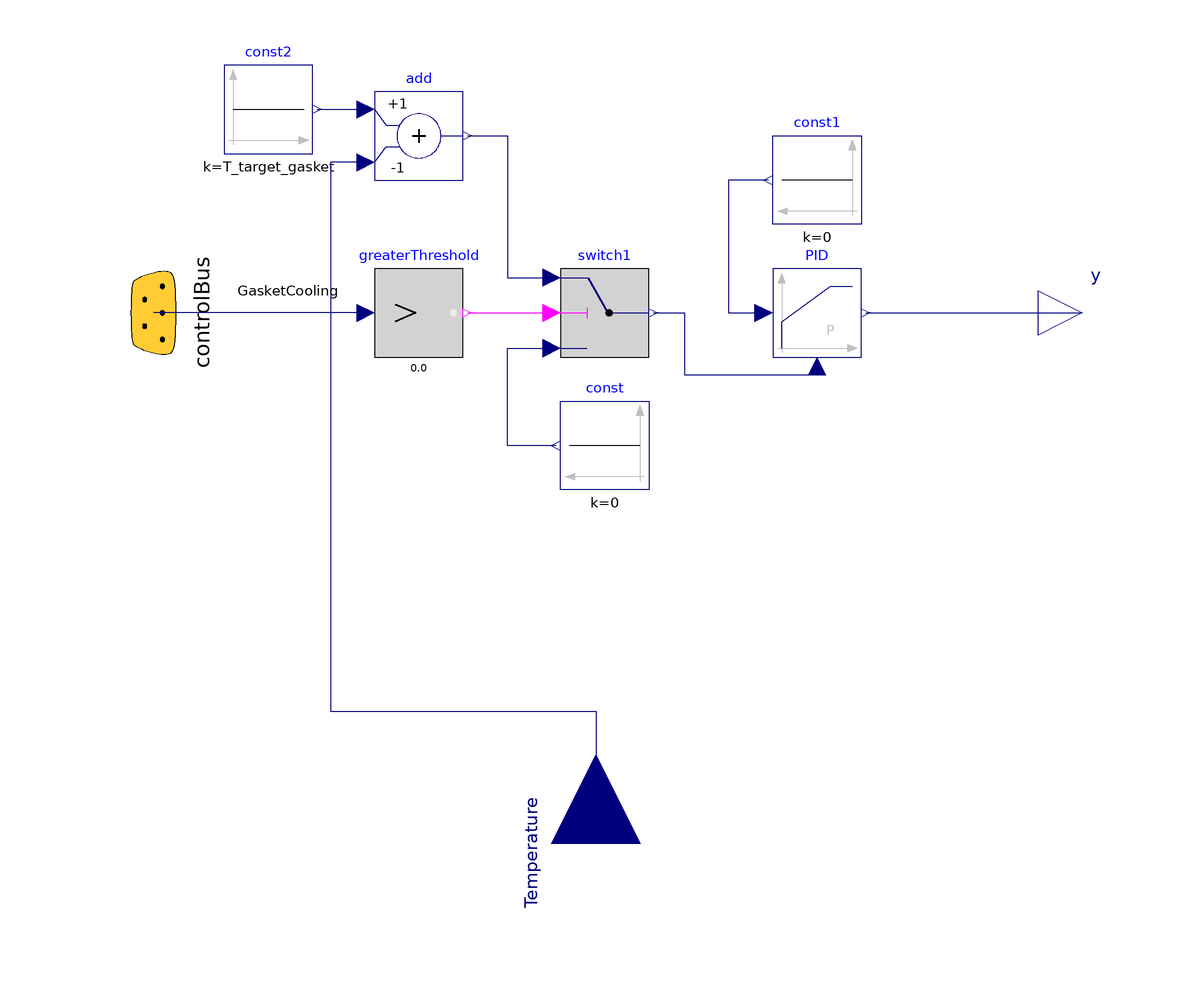

The component connection diagram of the Modelica model below, drawn from its own Placement and Line annotations.

model Gasketcooling_Controller
        parameter Modelica.Units.SI.ThermodynamicTemperature T_target_gasket "Target temperature for gasketcooling";
        Modelica.Blocks.Logical.Switch switch1 annotation (Placement(transformation(extent={{-8,-10},{12,10}})));
        Modelica.Blocks.Continuous.LimPID PID(
          controllerType=Modelica.Blocks.Types.SimpleController.P,
          k=1,
          yMax=1,
          yMin=0) annotation (Placement(transformation(extent={{40,-10},{60,10}})));
        Modelica.Blocks.Interfaces.RealInput Temperature annotation (Placement(transformation(extent={{-20,-20},{20,20}},
              rotation=90,
              origin={0,-120})));
        Modelica.Blocks.Interfaces.RealOutput y annotation (Placement(transformation(extent={{100,-10},{120,10}})));
        Modelica.Blocks.Sources.Constant const(k=0) annotation (Placement(transformation(extent={{12,-40},{-8,-20}})));
        Modelica.Blocks.Examples.BusUsage_Utilities.Interfaces.ControlBus controlBus annotation (Placement(transformation(
              extent={{-20,-20},{20,20}},
              rotation=270,
              origin={-100,0}), iconTransformation(
              extent={{-10,-10},{10,10}},
              rotation=90,
              origin={-100,0})));
        Modelica.Blocks.Math.Add add(k2=-1) annotation (Placement(transformation(extent={{-50,30},{-30,50}})));
        Modelica.Blocks.Sources.Constant const1(k=0)
                                                    annotation (Placement(transformation(extent={{60,20},{40,40}})));
        Modelica.Blocks.Sources.Constant const2(k=T_target_gasket)
                                                    annotation (Placement(transformation(extent={{-84,36},{-64,56}})));
        Modelica.Blocks.Logical.GreaterThreshold greaterThreshold(threshold=0.0) annotation (Placement(transformation(extent={{-50,-10},{-30,10}})));
      equation
        connect(PID.y,y)  annotation (Line(points={{61,0},{110,0}}, color={0,0,127}));
        connect(const.y, switch1.u3) annotation (Line(points={{-9,-30},{-20,-30},{-20,-8},{-10,-8}},
                                                                                  color={0,0,127}));
        connect(switch1.y, PID.u_m) annotation (Line(points={{13,0},{20,0},{20,-14},{50,-14},{50,-12}}, color={0,0,127}));
        connect(add.u2, Temperature) annotation (Line(points={{-52,34},{-60,34},{-60,-90},{0,-90},{0,-120}}, color={0,0,127}));
        connect(add.y, switch1.u1) annotation (Line(points={{-29,40},{-20,40},{-20,8},{-10,8}}, color={0,0,127}));
        connect(const1.y, PID.u_s) annotation (Line(points={{39,30},{30,30},{30,0},{38,0}}, color={0,0,127}));
        connect(const2.y, add.u1) annotation (Line(points={{-63,46},{-52,46}}, color={0,0,127}));
        connect(greaterThreshold.u, controlBus.GasketCooling) annotation (Line(points={{-52,0},{-100,0}}, color={0,0,127}), Text(
            string="%second",
            index=1,
            extent={{-6,3},{-6,3}},
            horizontalAlignment=TextAlignment.Right));
        connect(greaterThreshold.y, switch1.u2) annotation (Line(points={{-29,0},{-10,0}}, color={255,0,255}));
        annotation (Icon(coordinateSystem(preserveAspectRatio=false), graphics={
              Rectangle(
                extent={{-100,100},{100,-100}},
                lineColor={0,0,0},
                lineThickness=0.5),
              Rectangle(
                extent={{10,20},{50,-20}},
                lineColor={0,0,0},
                lineThickness=0.5),
              Ellipse(
                extent={{-80,10},{-60,-10}},
                lineColor={0,0,0},
                lineThickness=0.5),
              Ellipse(
                extent={{-30,10},{-10,-10}},
                lineColor={0,0,0},
                lineThickness=0.5),
              Line(
                points={{-100,0},{-80,0}},
                color={0,0,0},
                thickness=0.5),
              Line(
                points={{-70,-10},{-70,-80},{0,-80},{0,-108}},
                color={0,0,0},
                thickness=0.5),
              Line(
                points={{-60,0},{-30,0}},
                color={0,0,0},
                thickness=0.5),
              Line(
                points={{-10,0},{10,0}},
                color={0,0,0},
                thickness=0.5),
              Line(
                points={{50,0},{100,0}},
                color={0,0,0},
                thickness=0.5),
              Line(
                points={{80,0},{80,-40},{-20,-40},{-20,-10}},
                color={0,0,0},
                thickness=0.5),
              Text(
                extent={{-90,100},{90,20}},
                lineColor={0,0,0},
                textString="Controller")}),                            Diagram(coordinateSystem(preserveAspectRatio=false)),
          Documentation(info="<html>
<p>Model to control the quenching unit to reach the target temperature</p>
</html>"));
      end Gasketcooling_Controller;